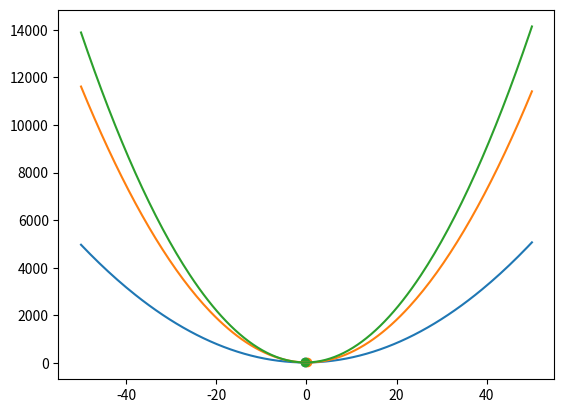

This chart was generated by the following Python code:
import numpy as np
import matplotlib.pyplot as plt

# N = 16
# E = 10^-6
# f(x, y, z) = 2x^2 + (3 + 0.1 * 16)y^2 + (4 + 0.1 * 16)z^2 + xy - yz + xz + x - 2y + 3z + 16


def main():
    A = np.array([[4, 1, 1], [1, 9.2, -1], [1, -1, 11.2]])
    b = np.array([1., -2., 3.])
    x_old = np.array([1., 1., 1.])
    x_new = np.array([1., 1., 1.])
    eps = 10**(-6)
    first_pass = True
    n = 0
    while first_pass or np.abs(np.linalg.norm(x_new) - np.linalg.norm(x_old)) > eps:
        x_old = x_new
        q = np.matmul(A, x_old) + b
        _q = q[:, None]
        mu = - (np.linalg.norm(q) ** 2) / np.linalg.multi_dot([q, A, _q])
        x_new = x_old + q * mu 
        first_pass = False
        n += 1
    print(x_new, 
    2 * x_new[0] ** 2 + (3 + 0.1 * 16) * x_new[1] ** 2 + (4 + 0.1 * 16) * x_new[2] ** 2 + x_new[0] * x_new[1] - x_new[1] * x_new[2] + x_new[0] * x_new[2] + x_new[0] - 2 * x_new[1] + 3 * x_new[2] + 16,
    n)

    x = np.linspace(-50, 50, 200)
    plt.plot(x, 2 * x ** 2 + (3 + 0.1 * 16) * x_new[1] ** 2 + (4 + 0.1 * 16) * x_new[2] ** 2 + x * x_new[1] - x_new[1] * x_new[2] + x * x_new[2] + x - 2 * x_new[1] + 3 * x_new[2] + 16)
    y = np.linspace(-50, 50, 200)
    plt.plot(y, 2 * x_new[0] ** 2 + (3 + 0.1 * 16) * y ** 2 + (4 + 0.1 * 16) * x_new[2] ** 2 + x_new[0] * y - y * x_new[2] + x_new[0] * x_new[2] + x_new[0] - 2 * y + 3 * x_new[2] + 16)
    z = np.linspace(-50, 50, 200)
    plt.plot(z, 2 * x_new[0] ** 2 + (3 + 0.1 * 16) * x_new[1] ** 2 + (4 + 0.1 * 16) * z ** 2 + x_new[0] * x_new[1] - x_new[1] * z + x_new[0] * z + x_new[0] - 2 * x_new[1] + 3 * z + 16)
    
    plt.scatter(x_new[0], 
    2 * x_new[0] ** 2 + (3 + 0.1 * 16) * x_new[1] ** 2 + (4 + 0.1 * 16) * x_new[2] ** 2 + x_new[0] * x_new[1] - x_new[1] * x_new[2] + x_new[0] * x_new[2] + x_new[0] - 2 * x_new[1] + 3 * x_new[2] + 16)
    plt.scatter(x_new[1], 
    2 * x_new[0] ** 2 + (3 + 0.1 * 16) * x_new[1] ** 2 + (4 + 0.1 * 16) * x_new[2] ** 2 + x_new[0] * x_new[1] - x_new[1] * x_new[2] + x_new[0] * x_new[2] + x_new[0] - 2 * x_new[1] + 3 * x_new[2] + 16)
    plt.scatter(x_new[2], 
    2 * x_new[0] ** 2 + (3 + 0.1 * 16) * x_new[1] ** 2 + (4 + 0.1 * 16) * x_new[2] ** 2 + x_new[0] * x_new[1] - x_new[1] * x_new[2] + x_new[0] * x_new[2] + x_new[0] - 2 * x_new[1] + 3 * x_new[2] + 16)
    plt.show()
    return


if __name__ == '__main__':
    main()